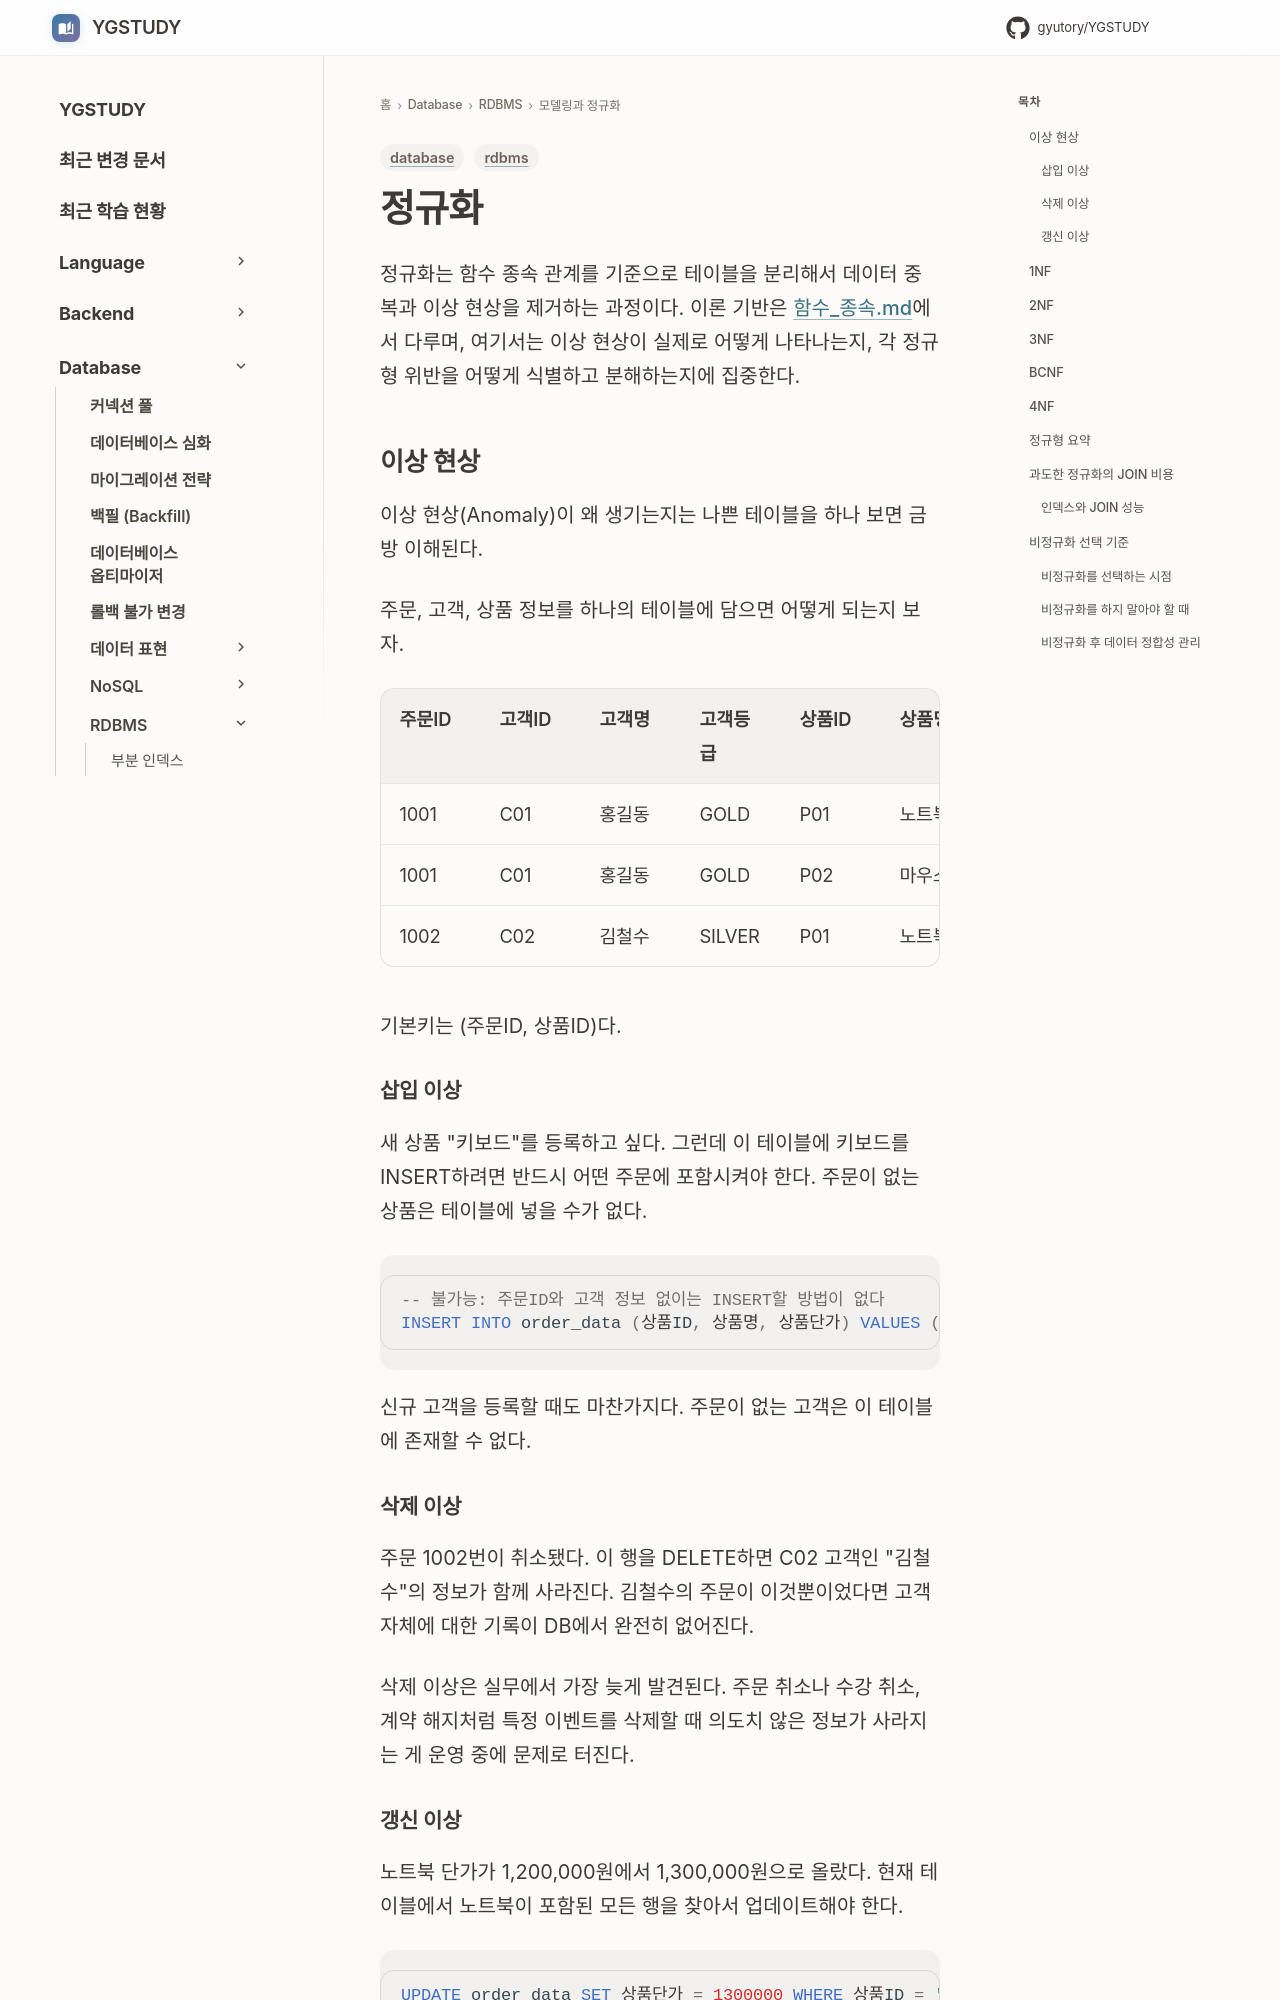

repository: GYUTORY/YGSTUDY · page: DataBase/RDBMS/정규화/index.html · generator: mkdocs

---
title: 정규화
tags: [database, rdbms]
updated: 2026-07-28
---

# 정규화

정규화는 함수 종속 관계를 기준으로 테이블을 분리해서 데이터 중복과 이상 현상을 제거하는 과정이다. 이론 기반은 [함수_종속.md](함수_종속.md)에서 다루며, 여기서는 이상 현상이 실제로 어떻게 나타나는지, 각 정규형 위반을 어떻게 식별하고 분해하는지에 집중한다.

## 이상 현상

이상 현상(Anomaly)이 왜 생기는지는 나쁜 테이블을 하나 보면 금방 이해된다.

주문, 고객, 상품 정보를 하나의 테이블에 담으면 어떻게 되는지 보자.

| 주문ID | 고객ID | 고객명 | 고객등급 | 상품ID | 상품명 | 상품단가 | 주문수량 |
|--------|--------|--------|----------|--------|--------|----------|----------|
| 1001   | C01    | 홍길동 | GOLD     | P01    | 노트북 | 1200000  | 1        |
| 1001   | C01    | 홍길동 | GOLD     | P02    | 마우스 | 35000    | 2        |
| 1002   | C02    | 김철수 | SILVER   | P01    | 노트북 | 1200000  | 1        |

기본키는 (주문ID, 상품ID)다.

### 삽입 이상

새 상품 "키보드"를 등록하고 싶다. 그런데 이 테이블에 키보드를 INSERT하려면 반드시 어떤 주문에 포함시켜야 한다. 주문이 없는 상품은 테이블에 넣을 수가 없다.

```sql
-- 불가능: 주문ID와 고객 정보 없이는 INSERT할 방법이 없다
INSERT INTO order_data (상품ID, 상품명, 상품단가) VALUES ('P03', '키보드', 89000);
```

신규 고객을 등록할 때도 마찬가지다. 주문이 없는 고객은 이 테이블에 존재할 수 없다.

### 삭제 이상

주문 1002번이 취소됐다. 이 행을 DELETE하면 C02 고객인 "김철수"의 정보가 함께 사라진다. 김철수의 주문이 이것뿐이었다면 고객 자체에 대한 기록이 DB에서 완전히 없어진다.

삭제 이상은 실무에서 가장 늦게 발견된다. 주문 취소나 수강 취소, 계약 해지처럼 특정 이벤트를 삭제할 때 의도치 않은 정보가 사라지는 게 운영 중에 문제로 터진다.
